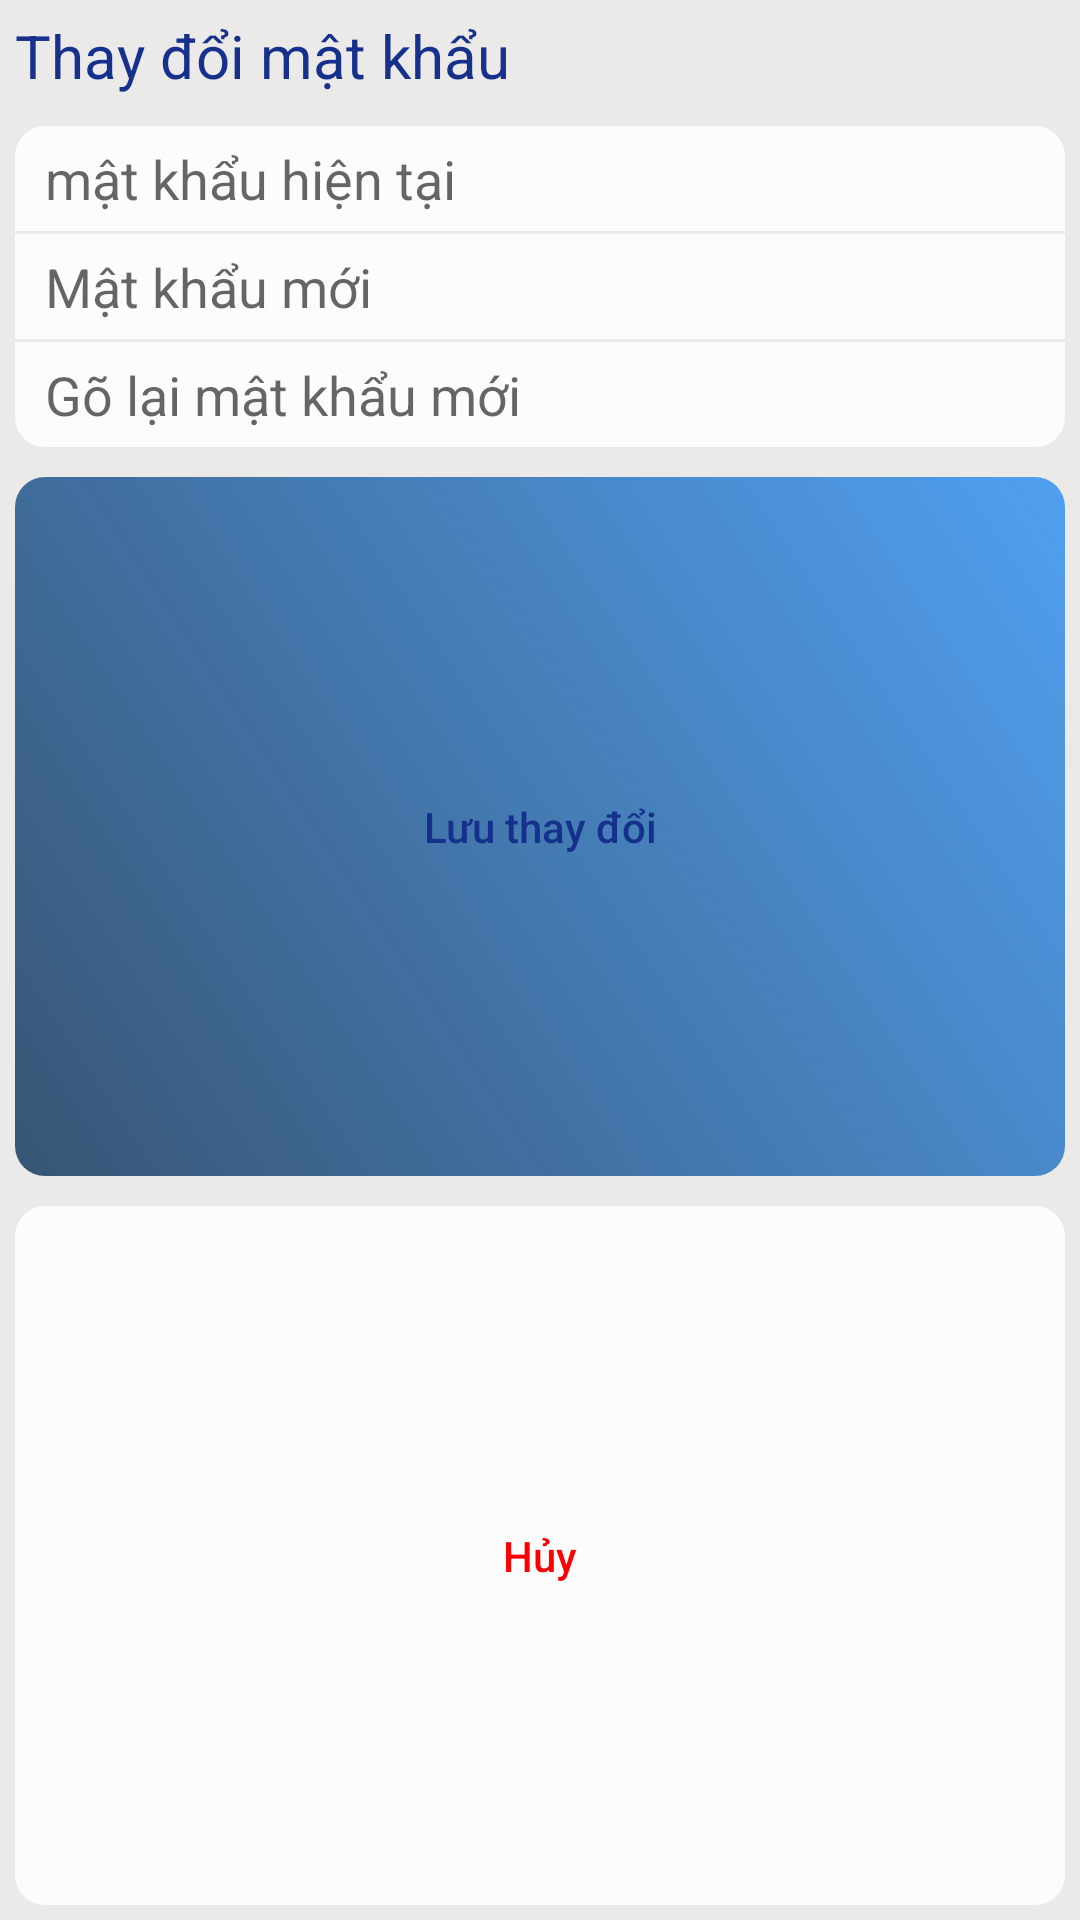

Android layout source for this screen:
<!-- AndroidManifest.xml: application theme AppTheme -->
<!-- res/layout/dialog_change_password.xml -->
<?xml version="1.0" encoding="utf-8"?>
<LinearLayout xmlns:android="http://schemas.android.com/apk/res/android"
    android:layout_width="match_parent"
    android:layout_height="wrap_content"
    android:background="#ece9e9"
    android:orientation="vertical">
    <TextView
        android:layout_margin="5dp"
        android:textSize="20sp"
        android:gravity="left"
        android:textColor="#15318c"
        android:text="Thay đổi mật khẩu"
        android:layout_width="match_parent"
        android:layout_height="wrap_content" />

    <LinearLayout
        android:layout_width="match_parent"
        android:layout_height="wrap_content"
        android:layout_margin="5dp"
        android:orientation="vertical">

        <EditText
            android:id="@+id/oldPass"
            android:layout_width="match_parent"
            android:layout_height="35dp"
            android:background="@drawable/rounded_edittext_top"
            android:hint="mật khẩu hiện tại"
            android:inputType="textPassword"
            android:paddingLeft="10dp" />

        <View
            android:layout_width="match_parent"
            android:layout_height="1dp" />

        <EditText
            android:inputType="textPassword"
            android:id="@+id/newPass"
            android:layout_width="match_parent"
            android:layout_height="35dp"
            android:background="@drawable/rounded_edittext_center"
            android:hint="Mật khẩu mới"
            android:paddingLeft="10dp" />

        <View
            android:layout_width="match_parent"
            android:layout_height="1dp" />

        <EditText
            android:inputType="textPassword"
            android:id="@+id/repeatNewPass"
            android:layout_width="match_parent"
            android:layout_height="35dp"

            android:background="@drawable/rounded_edittext_bottom"
            android:hint="Gõ lại mật khẩu mới"
            android:paddingLeft="10dp" />
    </LinearLayout>


    <Button
        android:id="@+id/btnOkChangPass"
        android:layout_width="match_parent"
        android:layout_height="40dp"
        android:layout_margin="5dp"
        android:layout_weight="1"
        android:background="@drawable/button"
        android:text="Lưu thay đổi"
        android:textAllCaps="false"
        android:textColor="#15318c" />

    <Button
        android:id="@+id/btnCancelChangPass"
        android:layout_width="match_parent"
        android:layout_height="40dp"
        android:layout_margin="5dp"
        android:layout_weight="1"
        android:background="@drawable/rounded_edittext"
        android:text="Hủy"
        android:textAllCaps="false"
        android:textColor="#fc0101" />


</LinearLayout>
<!-- resources referenced by this layout -->
<resources>
  <!-- drawable button (drawable) -->
  <shape xmlns:android="http://schemas.android.com/apk/res/android" >
  <stroke android:width="0dp"
      android:color="#FFFFFF"/>
  <gradient
      android:angle="225"
      android:startColor="#e53f97f1"
      android:endColor="#d8163a5e"/>
  <corners
      android:bottomLeftRadius="10dp"
      android:bottomRightRadius="10dp"
      android:topLeftRadius="10dp"
      android:topRightRadius="10dp" />
  </shape>
  <!-- drawable rounded_edittext (drawable) -->
  <?xml version="1.0" encoding="utf-8"?>
  <shape xmlns:android="http://schemas.android.com/apk/res/android"
      android:padding="10dp"
      android:shape="rectangle" >
  
      
      <gradient
          android:angle="225"
          android:startColor="#ddffffff"
          android:endColor="#ddffffff"/>
      <corners
          android:bottomLeftRadius="10dp"
          android:bottomRightRadius="10dp"
          android:topLeftRadius="10dp"
          android:topRightRadius="10dp" />
  
  </shape>
  <!-- drawable rounded_edittext_bottom (drawable) -->
  <?xml version="1.0" encoding="utf-8"?>
  <shape xmlns:android="http://schemas.android.com/apk/res/android"
      android:padding="10dp"
      android:shape="rectangle" >
  
      
      <gradient
          android:angle="225"
          android:startColor="#ddffffff"
          android:endColor="#ddffffff"/>
      <corners
          android:bottomLeftRadius="10dp"
          android:bottomRightRadius="10dp"
          />
  
  </shape>
  <!-- drawable rounded_edittext_center (drawable) -->
  <?xml version="1.0" encoding="utf-8"?>
  <shape xmlns:android="http://schemas.android.com/apk/res/android"
      android:padding="10dp"
      android:shape="rectangle" >
  
      
      <gradient
          android:angle="225"
          android:startColor="#ddffffff"
          android:endColor="#ddffffff"/>
  
  
  </shape>
  <!-- drawable rounded_edittext_top (drawable) -->
  <?xml version="1.0" encoding="utf-8"?>
  <shape xmlns:android="http://schemas.android.com/apk/res/android"
      android:padding="10dp"
      android:shape="rectangle" >
  
      
      <gradient
          android:angle="225"
          android:startColor="#ddffffff"
          android:endColor="#ddffffff"/>
      <corners
          android:topLeftRadius="10dp"
          android:topRightRadius="10dp" />
  
  </shape>
  <style name="AppTheme" parent="Theme.AppCompat.Light.NoActionBar">
          
          <item name="colorPrimary">@color/colorPrimary</item>
          <item name="colorPrimaryDark">@color/colorPrimaryDark</item>
          <item name="colorAccent">@color/colorAccent</item>
      </style>
  <color name="colorPrimary">#489ed4</color>
  <color name="colorPrimaryDark">#3285ba</color>
  <color name="colorAccent">#FF4081</color>
</resources>
